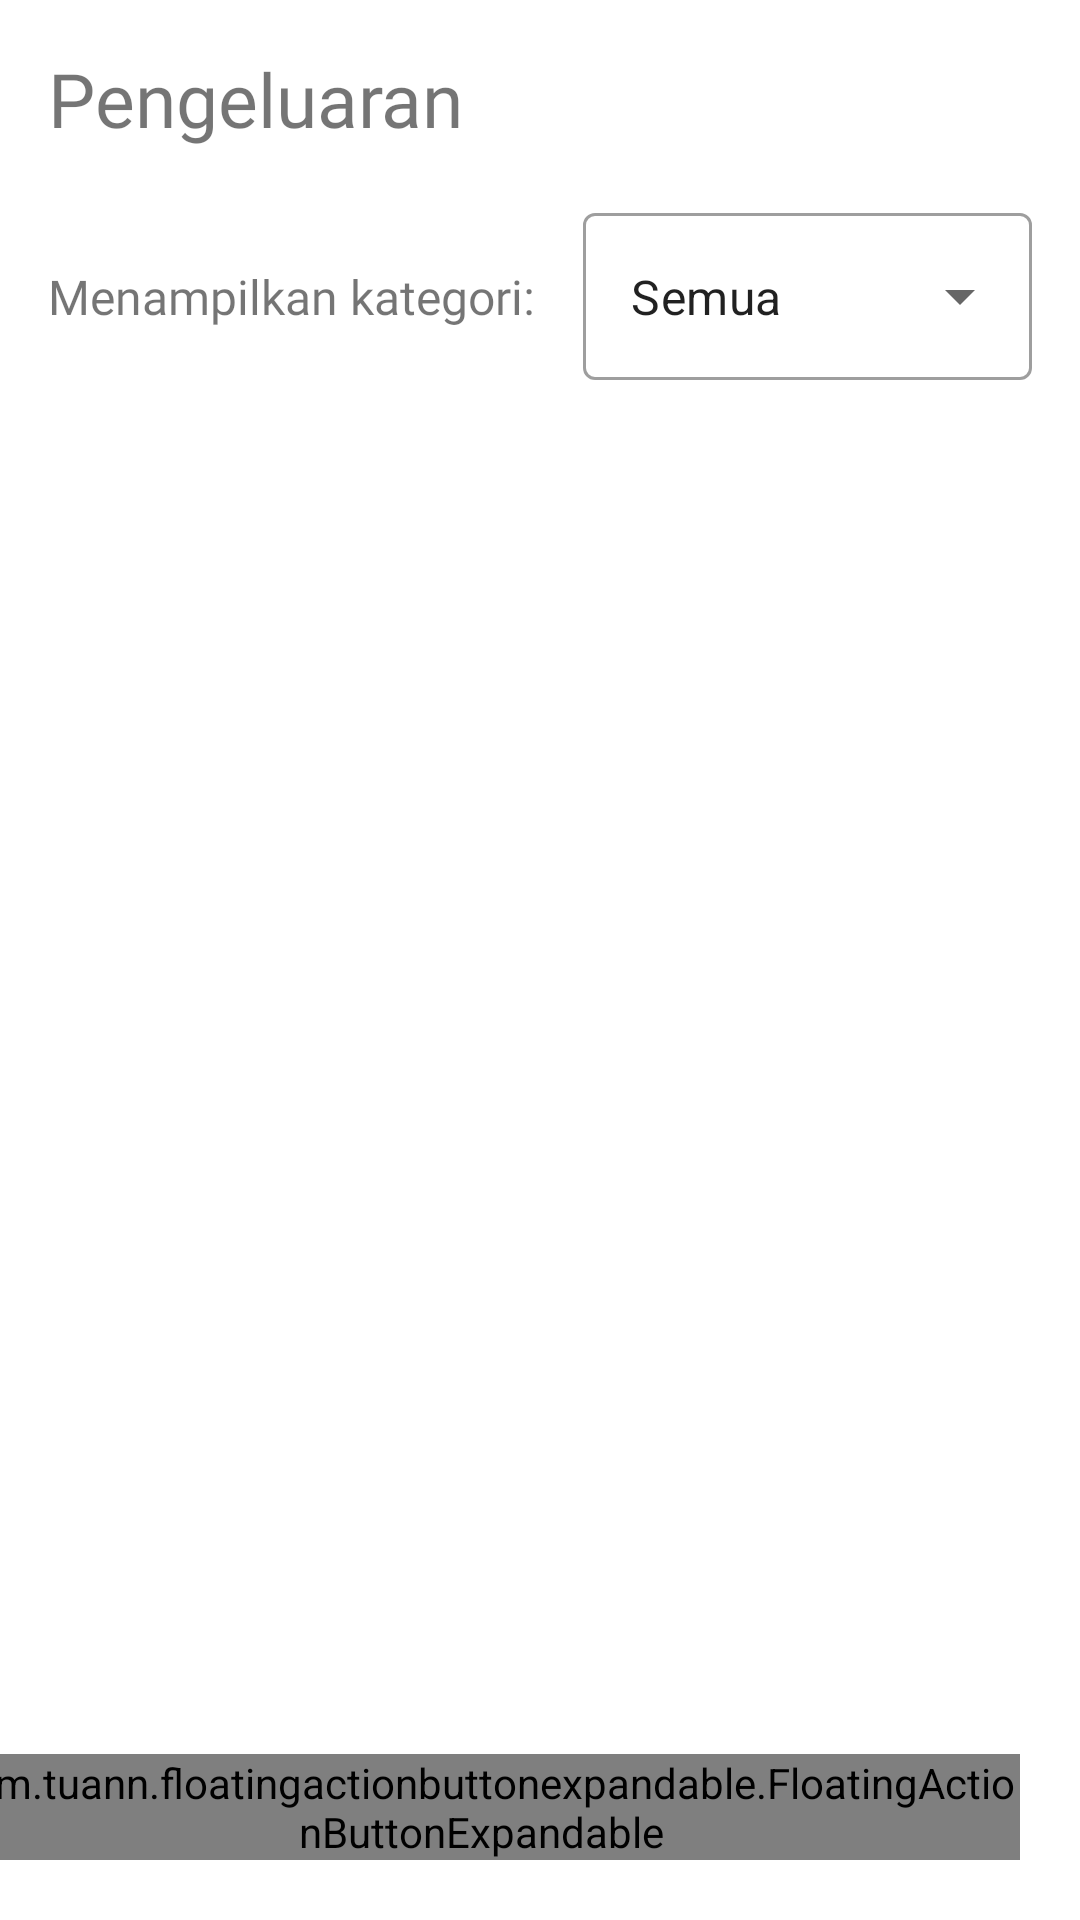

Produce the Android XML layout that renders to this screen, including the resource entries it uses.
<!-- AndroidManifest.xml: application theme Theme.UasPaba -->
<!-- res/layout/fragment_outcome.xml -->
<?xml version="1.0" encoding="utf-8"?>
<androidx.constraintlayout.widget.ConstraintLayout xmlns:android="http://schemas.android.com/apk/res/android"
    xmlns:app="http://schemas.android.com/apk/res-auto"
    xmlns:tools="http://schemas.android.com/tools"
    android:layout_width="match_parent"
    android:layout_height="match_parent"
    tools:context=".IncomeFragment">


    <TextView
        android:id="@+id/title"
        android:layout_width="wrap_content"
        android:layout_height="wrap_content"
        android:layout_marginStart="16dp"
        android:layout_marginTop="16dp"
        android:text="Pengeluaran"
        android:textSize="25dp"
        app:layout_constraintStart_toStartOf="parent"
        app:layout_constraintTop_toTopOf="parent"
        android:fontFamily="@font/arlon_bold"/>


    <LinearLayout
        android:id="@+id/linearLayout"
        android:layout_width="0dp"
        android:layout_height="wrap_content"
        android:layout_marginStart="16dp"
        android:layout_marginTop="16dp"
        android:layout_marginEnd="16dp"
        app:layout_constraintEnd_toEndOf="parent"
        app:layout_constraintStart_toStartOf="parent"
        app:layout_constraintTop_toBottomOf="@id/title">

        <TextView
            android:layout_width="wrap_content"
            android:layout_height="wrap_content"
            android:text="Menampilkan kategori:"
            android:layout_marginEnd="16dp"
            android:textSize="16dp"
            android:fontFamily="@font/opensans_semibold"/>

        <com.google.android.material.textfield.TextInputLayout
            style="@style/Widget.MaterialComponents.TextInputLayout.OutlinedBox.ExposedDropdownMenu"
            android:layout_width="match_parent"
            android:layout_height="wrap_content"
            >

            <AutoCompleteTextView
                android:id="@+id/autoCompleteTextView"
                android:layout_width="match_parent"
                android:layout_height="wrap_content"
                android:layout_weight="1"
                android:inputType="none"
                android:text="Semua"
                />

        </com.google.android.material.textfield.TextInputLayout>




    </LinearLayout>


    <androidx.recyclerview.widget.RecyclerView

        android:id="@+id/outcomeRecyclerView"

        android:layout_width="match_parent"
        android:layout_height="0dp"
        android:layout_marginTop="16dp"
        app:layout_constraintBottom_toBottomOf="parent"
        app:layout_constraintEnd_toEndOf="parent"
        app:layout_constraintHorizontal_bias="0.0"
        app:layout_constraintStart_toStartOf="parent"
        app:layout_constraintTop_toBottomOf="@+id/linearLayout"
        app:layout_constraintVertical_bias="1.0" />

    <com.tuann.floatingactionbuttonexpandable.FloatingActionButtonExpandable
        android:id="@+id/inputDataBtn"
        android:layout_width="wrap_content"
        android:layout_height="wrap_content"
        android:layout_margin="20dp"
        app:fab_bg_color="@color/light_blue"
        app:fab_content="Tambah Data"
        app:fab_icon="@drawable/ic_add_24"
        app:layout_constraintBottom_toBottomOf="parent"
        app:layout_constraintEnd_toEndOf="parent"
        app:fab_duration="200"
        />




</androidx.constraintlayout.widget.ConstraintLayout>
<!-- resources referenced by this layout -->
<resources>
  <style name="Theme.UasPaba" parent="Theme.MaterialComponents.DayNight.NoActionBar">
          
          <item name="colorPrimary">@color/purple_500</item>
          <item name="colorPrimaryVariant">@color/purple_700</item>
          <item name="colorOnPrimary">@color/white</item>
          
          <item name="colorSecondary">@color/teal_200</item>
          <item name="colorSecondaryVariant">@color/teal_700</item>
          <item name="colorOnSecondary">@color/black</item>
          
          <item name="android:statusBarColor" tools:targetApi="l">?attr/colorPrimaryVariant</item>
          
      </style>
  <!-- not gathered from this repository: default colours our renderer supplied (Android Studio template values) -->
  <color name="purple_500">#FF6200EE</color>
  <color name="purple_700">#FF3700B3</color>
  <color name="teal_200">#FF03DAC5</color>
  <color name="teal_700">#FF018786</color>
  <color name="black">#FF000000</color>
  <color name="white">#FFFFFFFF</color>
</resources>
